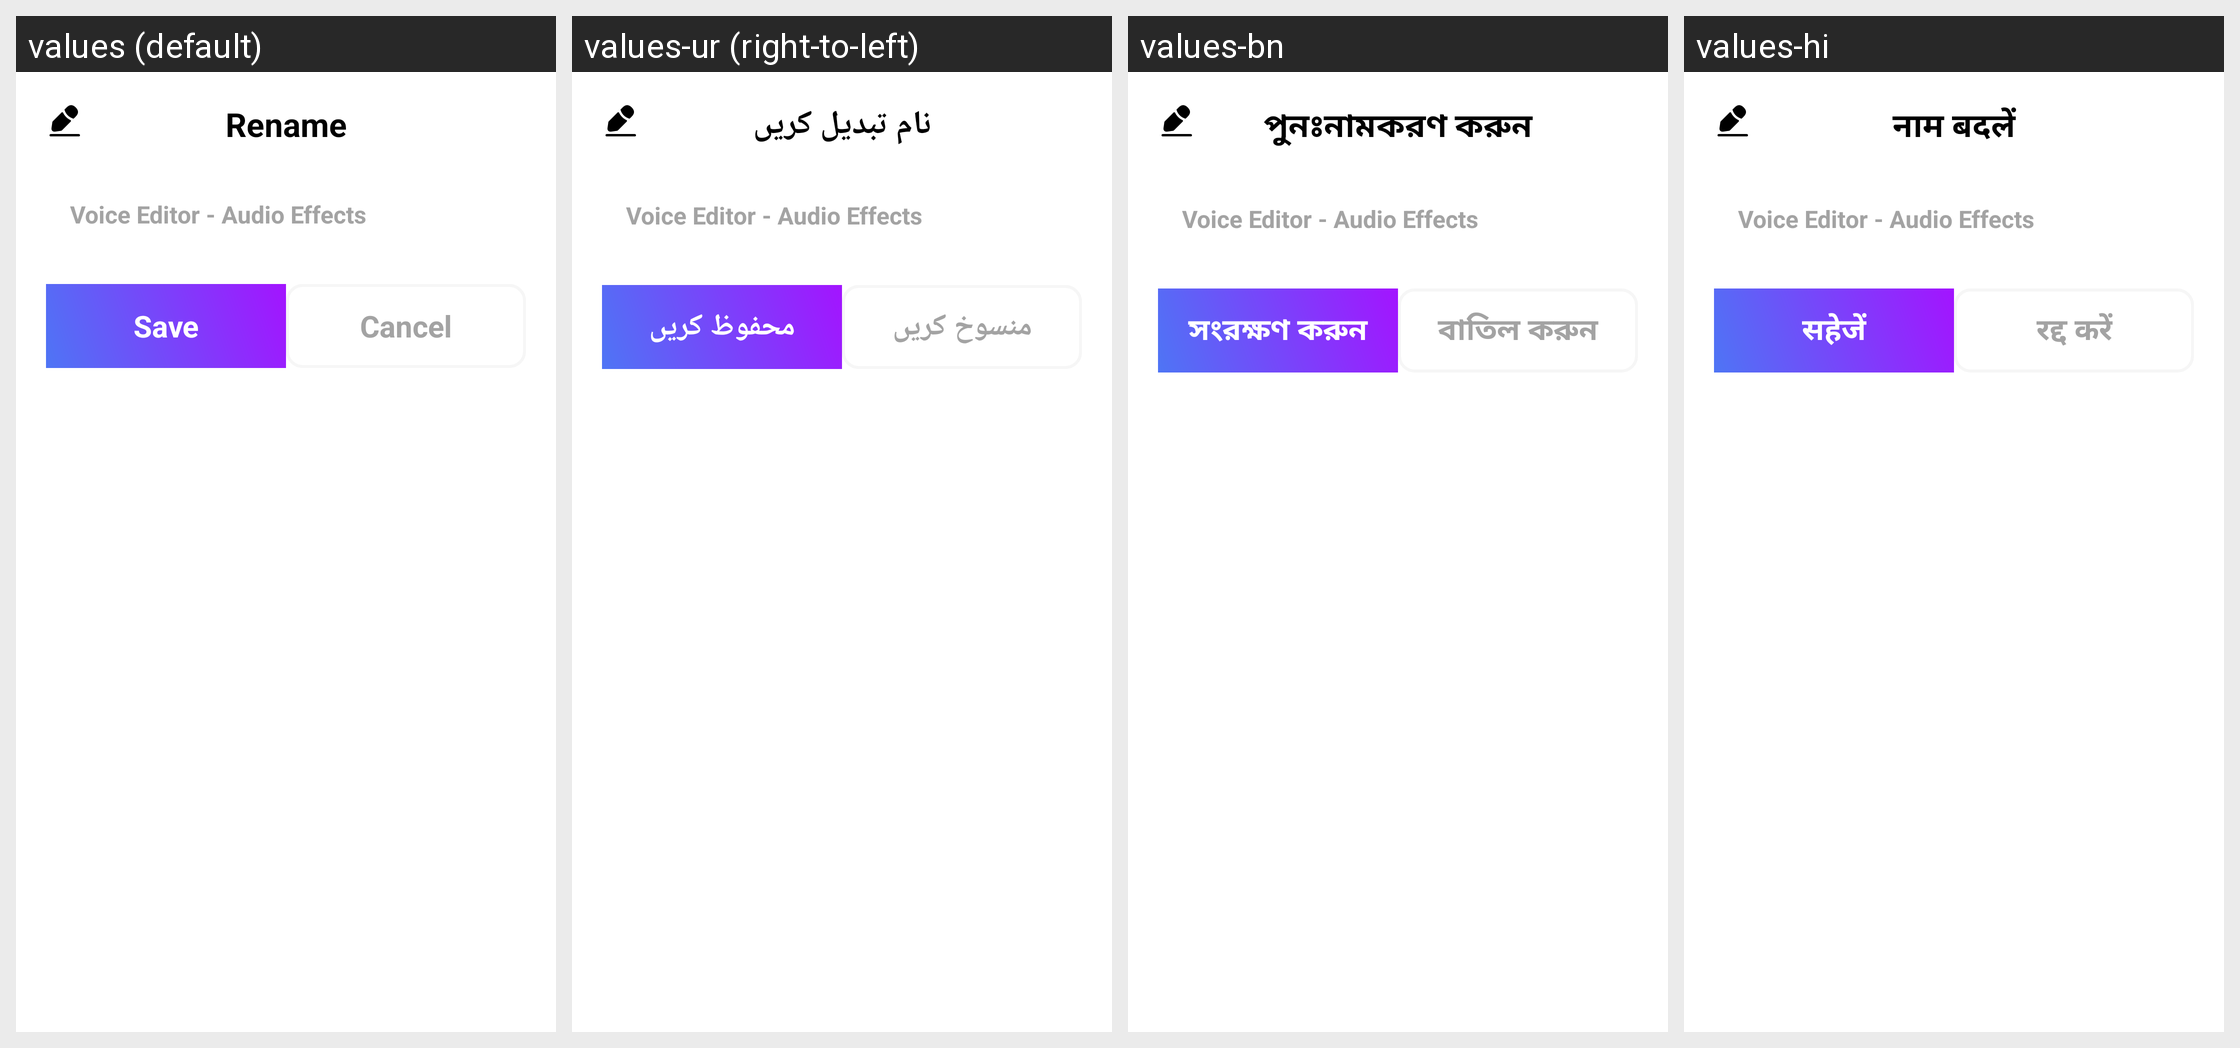

The Android screen above is rendered under several locales of the same app. Produce the string resources it draws, with the default and per-locale values.
Android screen res/layout/rename_dialog.xml rendered under 4 locales, left to right: values (default), values-ur (right-to-left), values-bn, values-hi. Device: Nexus 5 (rendered at 1080×1920; each locale shown at half size, 540×960, under a caption strip naming it); theme Theme.TestVoiceJava.
Other locales in the repository, not shown: values-ar, values-de, values-es, values-fr, values-ja, values-pt, values-ru, values-zh.
Strings drawn on this screen, with the default value and each locale's value (text and hints the layout hard-codes, and strings that could not be matched under every locale, appear in the picture but are not listed):

rename
  values: Rename
  values-ur: نام تبدیل کریں
  values-bn: পুনঃনামকরণ করুন
  values-hi: नाम बदलें

app_name
  values: Voice Editor - Audio Effects
  values-ur: Voice Editor - Audio Effects
  values-bn: Voice Editor - Audio Effects
  values-hi: Voice Editor - Audio Effects

save
  values: Save
  values-ur: محفوظ کریں
  values-bn: সংরক্ষণ করুন
  values-hi: सहेजें

cancel
  values: Cancel
  values-ur: منسوخ کریں
  values-bn: বাতিল করুন
  values-hi: रद्द करें
